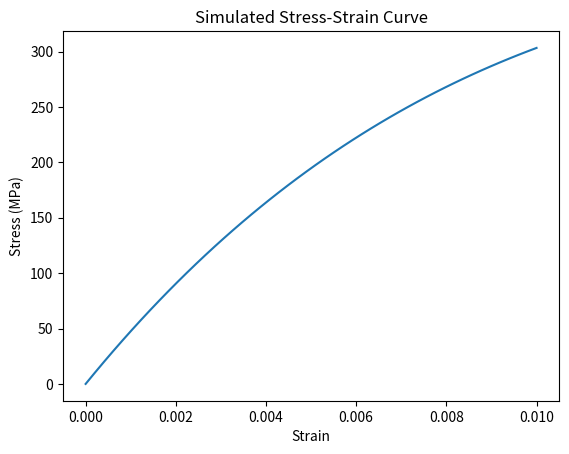

Reproduce this figure in Python.
import numpy as np
import matplotlib.pyplot as plt

strain = np.linspace(0, 0.01, 50)
stress = 50000 * strain * np.exp(-50 * strain)

plt.plot(strain, stress)
plt.xlabel("Strain")
plt.ylabel("Stress (MPa)")
plt.title("Simulated Stress-Strain Curve")
plt.show()

%%writefile stress_strain.py
import numpy as np
import matplotlib
matplotlib.use("Agg")  # No display available on a compute node - use a non-interactive backend
import matplotlib.pyplot as plt

def simulate_stress_strain():
    """Generates a simulated stress-strain curve and saves a plot."""
    strain = np.linspace(0, 0.01, 50)
    stress = 50000 * strain * np.exp(-50 * strain)

    plt.plot(strain, stress)
    plt.xlabel("Strain")
    plt.ylabel("Stress (MPa)")
    plt.title("Simulated Stress-Strain Curve")
    plt.savefig("stress_strain.png")
    print("Saved plot to stress_strain.png")

def main():
    simulate_stress_strain()

if __name__ == "__main__":
    main()

# Run it locally, just like it would run on a compute node
!python stress_strain.py
